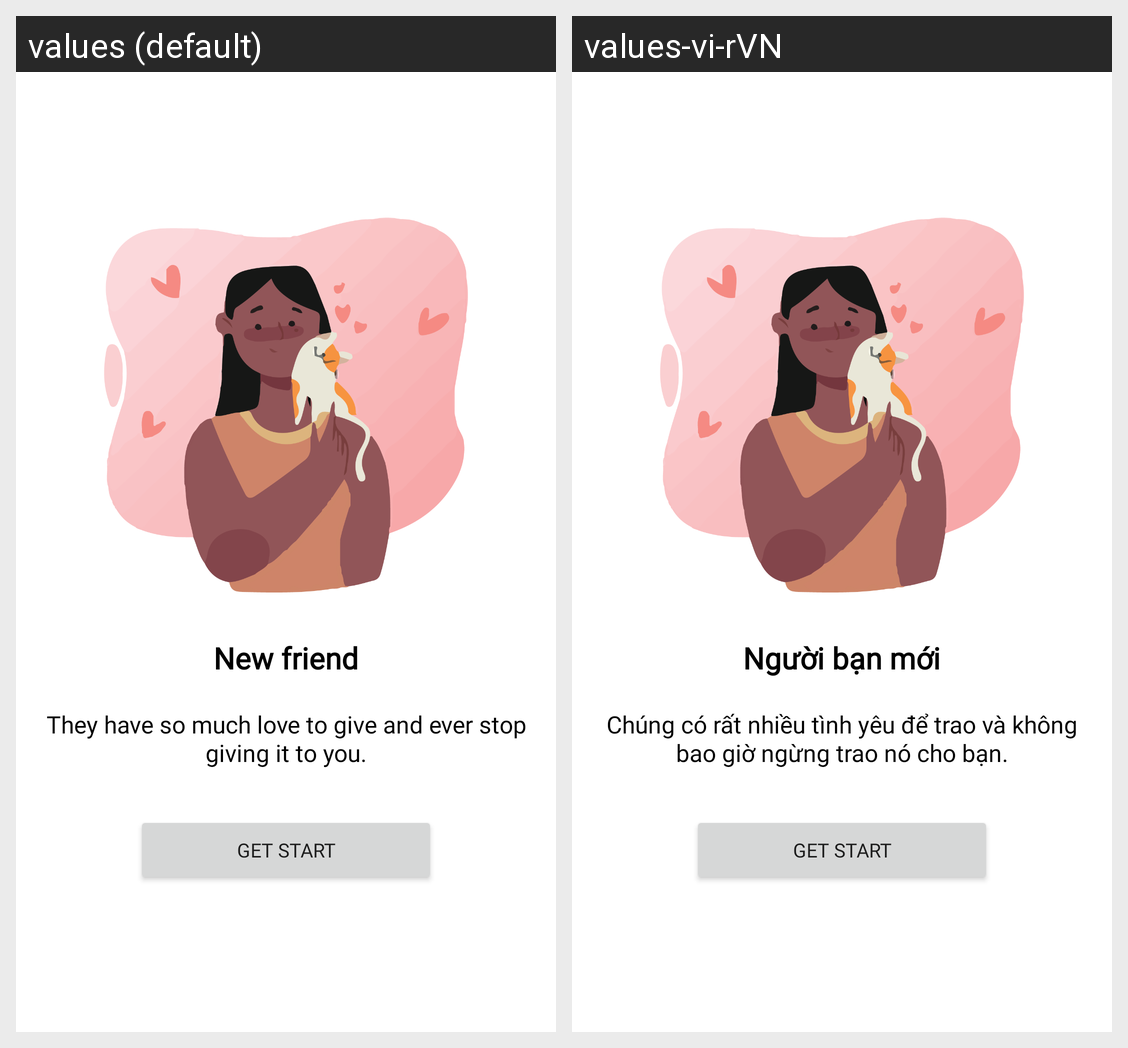

Here is an Android app screen in its default locale and in the app's own translations. Write out the translated-string differences for the strings that appear on this screen.
Android screen res/layout/fragment_onbroading3.xml rendered under 2 locales, left to right: values (default), values-vi-rVN. Device: Nexus 5 (rendered at 1080×1920; each locale shown at half size, 540×960, under a caption strip naming it); theme Theme.Adoption_pet.Light.
Strings drawn on this screen, with the default value and each locale's value (text and hints the layout hard-codes, and strings that could not be matched under every locale, appear in the picture but are not listed):

txt_title_three
  values: New friend
  values-vi-rVN: Người bạn mới

txt_subtitle_three
  values: They have so much love to give and ever stop giving it to you.
  values-vi-rVN: Chúng có rất nhiều tình yêu để trao và không bao giờ ngừng trao nó cho bạn.
